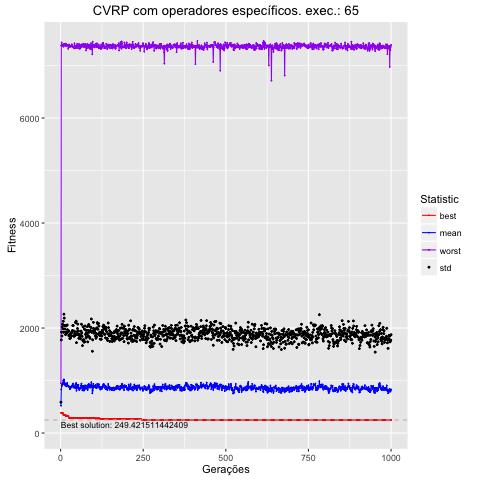

The data file committed next to this chart (first rows):
, Total, Media, DesvPad, Minimo, Maximo
1, 520142, 520.1, 68.1, 385.8, 943.9
2, 830871, 830.9, 943.4, 385.8, 7385
3, 913542, 913.5, 1008, 385.8, 7439
4, 897241, 897.2, 951.4, 385.8, 7383
5, 936242, 936.2, 1088, 385.8, 7399
6, 949790, 949.8, 1123, 385.8, 7367
7, 953368, 953.4, 1030, 380.4, 7392
8, 999237, 999.2, 1130, 347.7, 7393
9, 929184, 929.2, 990.2, 347.7, 7358
10, 1021966, 1022, 1242, 347.7, 7410
11, 1008799, 1009, 1181, 347.7, 7387
12, 952788, 952.8, 1098, 347.7, 7407
13, 929468, 929.5, 1054, 347.7, 7395
14, 907645, 907.6, 1014, 347.7, 7376
15, 903031, 903, 971, 347.7, 7395
16, 941018, 941, 1110, 324.1, 7417
17, 942232, 942.2, 1100, 324.1, 7370
18, 888668, 888.7, 1007, 319.3, 7382
19, 919264, 919.3, 999.3, 319.3, 7382
20, 952898, 952.9, 1105, 319.3, 7392
21, 906224, 906.2, 1061, 319.3, 7392
22, 898403, 898.4, 1047, 319.3, 7396
23, 903026, 903, 1028, 319.3, 7319
24, 898712, 898.7, 1051, 319.3, 7370
25, 881980, 882, 971.8, 290.7, 7349
26, 882133, 882.1, 989, 290.7, 7400
27, 871307, 871.3, 1000, 290.7, 7385
28, 835041, 835, 963.8, 290.7, 7363
29, 849872, 849.9, 955.7, 290.7, 7357
30, 874080, 874.1, 944.6, 290.7, 7365
31, 879974, 880, 1023, 290.7, 7366
32, 886480, 886.5, 1025, 290.7, 7380
33, 867337, 867.3, 986, 290.7, 7376
34, 882456, 882.5, 1037, 289.2, 7403
35, 907508, 907.5, 1018, 289.2, 7382
36, 895615, 895.6, 1061, 289.2, 7349
37, 935875, 935.9, 1112, 289.2, 7355
38, 942570, 942.6, 1102, 289.2, 7358
39, 877882, 877.9, 974.2, 289.2, 7358
40, 866775, 866.8, 985.1, 289.2, 7362
41, 865028, 865, 976.6, 285.7, 7325
42, 891010, 891, 1047, 285.7, 7423
43, 872248, 872.2, 1026, 285.7, 7366
44, 858194, 858.2, 1000, 285.7, 7371
45, 930226, 930.2, 1178, 285.7, 7363
46, 919080, 919.1, 1182, 285.7, 7333
47, 951582, 951.6, 1179, 285.7, 7339
48, 805499, 805.5, 915.3, 285.7, 7368
49, 851553, 851.6, 1022, 285.7, 7380
50, 878727, 878.7, 1052, 285.7, 7410
51, 893323, 893.3, 1098, 285.7, 7355
52, 919930, 919.9, 1155, 285.7, 7413
53, 877995, 878, 1002, 285.7, 7329
54, 913393, 913.4, 1030, 285.7, 7384
55, 828660, 828.7, 975.9, 285.7, 7365
56, 861915, 861.9, 1022, 285.7, 7370
57, 822858, 822.9, 997.7, 285.7, 7405
58, 860205, 860.2, 996.4, 285.7, 7317
59, 858701, 858.7, 980, 285.7, 7327
60, 847760, 847.8, 947, 285.7, 7384
... 940 more rows
